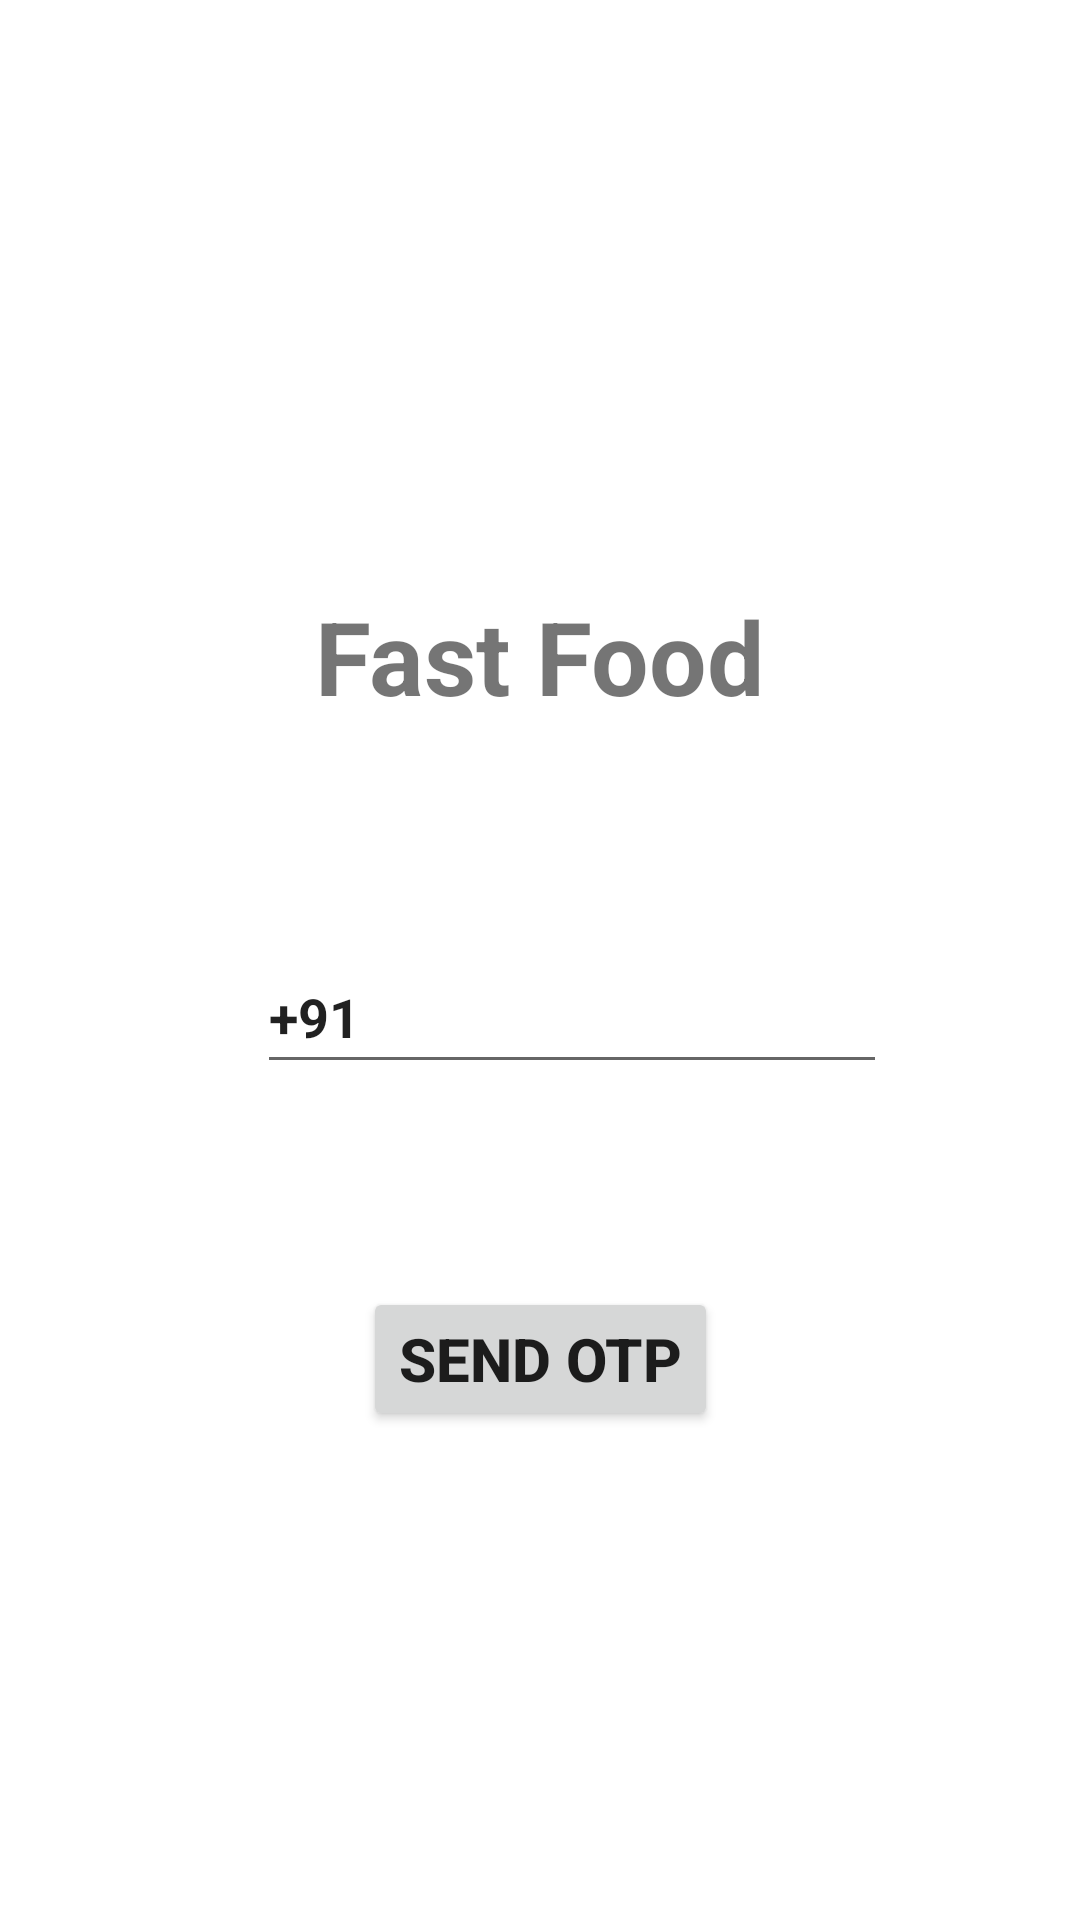

Android layout source for this screen:
<!-- AndroidManifest.xml: application theme Theme.FastFood1 -->
<!-- res/layout/activity_main.xml -->
<?xml version="1.0" encoding="utf-8"?>
<androidx.constraintlayout.widget.ConstraintLayout xmlns:android="http://schemas.android.com/apk/res/android"
    xmlns:app="http://schemas.android.com/apk/res-auto"
    xmlns:tools="http://schemas.android.com/tools"
    android:layout_width="match_parent"
    android:layout_height="match_parent"
    tools:context=".MainActivity">

    <EditText
        android:id="@+id/editPhonenumber"
        android:layout_width="wrap_content"
        android:layout_height="wrap_content"
        android:layout_marginTop="72dp"
        android:ems="10"
        android:text="+91"
        android:inputType="phone"
        android:minHeight="48dp"
        android:textStyle="bold"
        app:layout_constraintEnd_toEndOf="parent"
        app:layout_constraintHorizontal_bias="0.572"
        app:layout_constraintStart_toStartOf="parent"
        app:layout_constraintTop_toBottomOf="@+id/textView" />

    <Button
        android:id="@+id/buttonotp"
        android:layout_width="wrap_content"
        android:layout_height="wrap_content"
        android:text="Send otp"
        android:textSize="20sp"
        android:textStyle="bold"
        app:layout_constraintBottom_toBottomOf="parent"
        app:layout_constraintEnd_toEndOf="parent"
        app:layout_constraintStart_toStartOf="parent"
        app:layout_constraintTop_toBottomOf="@+id/editPhonenumber"
        app:layout_constraintVertical_bias="0.293" />

    <TextView
        android:id="@+id/textView"
        android:layout_width="wrap_content"
        android:layout_height="wrap_content"
        android:layout_marginTop="196dp"
        android:text="Fast Food"
        android:textSize="34sp"
        android:textStyle="bold"
        app:layout_constraintEnd_toEndOf="parent"
        app:layout_constraintStart_toStartOf="parent"
        app:layout_constraintTop_toTopOf="parent" />

</androidx.constraintlayout.widget.ConstraintLayout>
<!-- resources referenced by this layout -->
<resources>
  <style name="Theme.FastFood1" parent="Theme.MaterialComponents.DayNight.DarkActionBar">
          
          <item name="colorPrimary">@color/purple_500</item>
          <item name="colorPrimaryVariant">@color/purple_700</item>
          <item name="colorOnPrimary">@color/white</item>
          
          <item name="colorSecondary">@color/teal_200</item>
          <item name="colorSecondaryVariant">@color/teal_700</item>
          <item name="colorOnSecondary">@color/black</item>
          
          <item name="android:statusBarColor" tools:targetApi="l">?attr/colorPrimaryVariant</item>
          
      </style>
  <!-- not gathered from this repository: default colours our renderer supplied (Android Studio template values) -->
  <color name="purple_500">#FF6200EE</color>
  <color name="purple_700">#FF3700B3</color>
  <color name="teal_200">#FF03DAC5</color>
  <color name="teal_700">#FF018786</color>
  <color name="black">#FF000000</color>
  <color name="white">#FFFFFFFF</color>
</resources>
